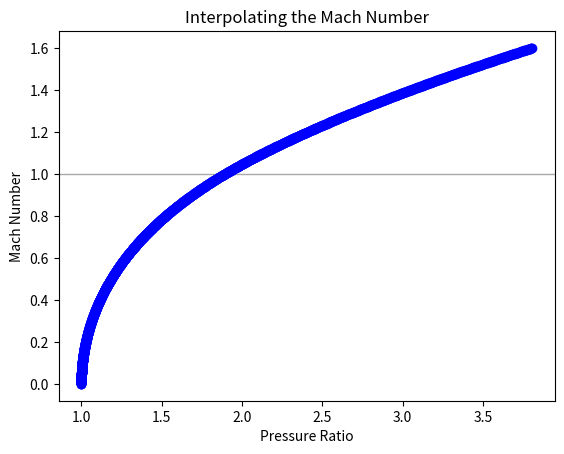

The matplotlib source for this figure:
#Import some stuff
from scipy import interpolate
import matplotlib.pyplot as plt
import numpy as np

#Constants and arrays
machNums = np.arange(0.0, 1.601, 0.001)
pRatio = []
gam = 1.4

#Calculates the pressure ratios
for m1 in machNums:
    if m1 < 1:
        #Find p01/p1
        pRatio.append(((1 + ((gam - 1)/2)*(m1 ** 2))**(gam/(gam - 1))))
    else:
        #Find p02/p1
        pRatio.append((((gam + 1)**2 * m1**2)/((4 * gam * m1**2) - 2 * (gam - 1)))**(gam /(gam - 1)) * ((1 - gam + (2 * gam * (m1**2)))/(gam + 1)))

#Interpolation
f = interpolate.interp1d(pRatio, machNums)

#Plotting
plt.axhline(y=1, linewidth=1, color='#A9A9A9')
plt.plot(pRatio, f(pRatio), 'm-', pRatio, machNums, 'bo')
plt.xlabel('Pressure Ratio')
plt.ylabel('Mach Number')
plt.title('Interpolating the Mach Number')
plt.show()
